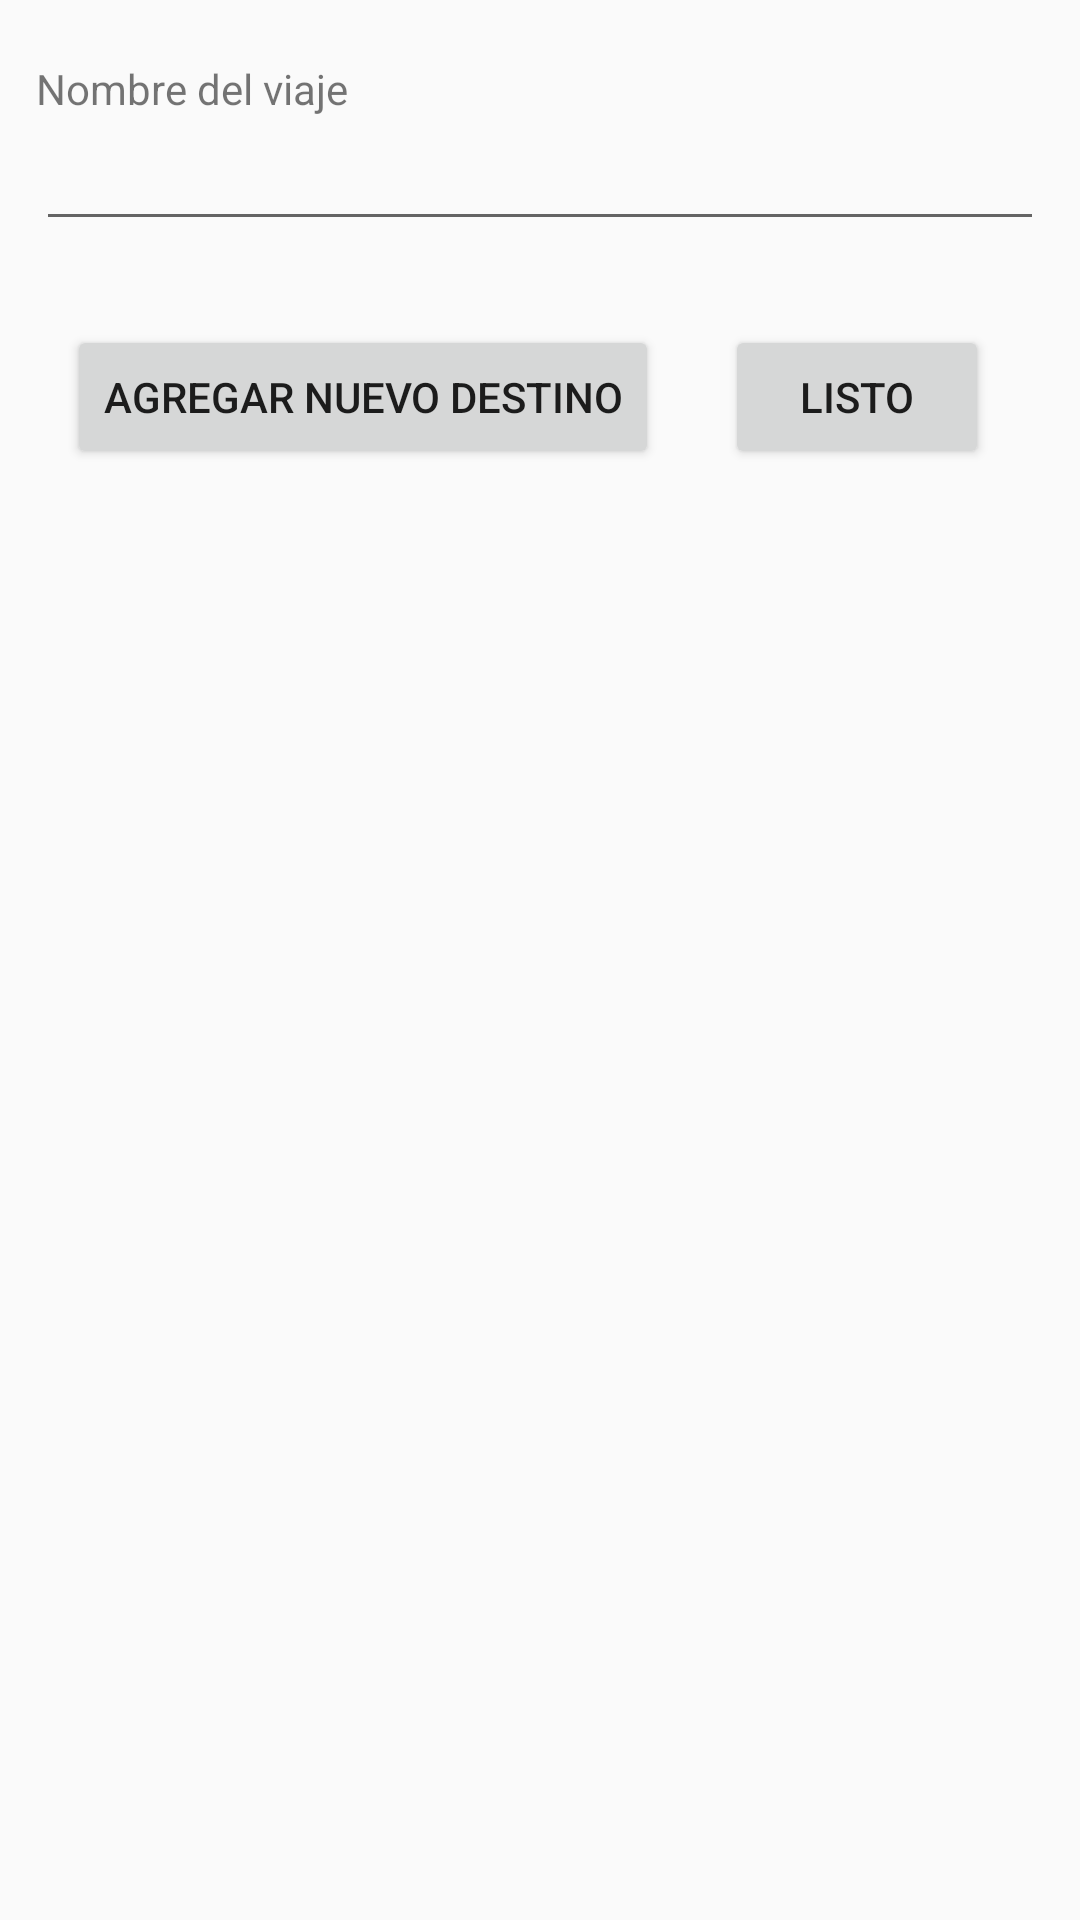

Here is an Android app screen rendered from its layout file. Give the layout XML and the strings, colors and styles it references.
<!-- AndroidManifest.xml: application theme AppTheme -->
<!-- res/layout/activity_new_trip.xml -->
<?xml version="1.0" encoding="utf-8"?>
<androidx.constraintlayout.widget.ConstraintLayout
        xmlns:android="http://schemas.android.com/apk/res/android"
        xmlns:app="http://schemas.android.com/apk/res-auto"
        xmlns:tools="http://schemas.android.com/tools"
        android:layout_width="match_parent"
        android:layout_height="match_parent"
        tools:context=".features.trips.NewTripActivity"
        android:id="@+id/root_new_trip">

    <TextView android:id="@+id/trip_name_text"
              android:layout_width="wrap_content"
              android:layout_height="wrap_content"
              android:text="@string/trip_name"
              app:layout_constraintTop_toTopOf="parent" app:layout_constraintStart_toStartOf="parent"
              android:layout_marginTop="20dp" android:layout_marginStart="12dp"/>

    <EditText
            android:id="@+id/enter_trip_name_edit"
            android:maxLines="1"
            android:inputType="text"
            android:layout_height="wrap_content"
            android:layout_width="0dp"
            app:layout_constraintTop_toBottomOf="@+id/trip_name_text"
            app:layout_constraintEnd_toEndOf="parent"
            app:layout_constraintStart_toStartOf="parent"
            android:layout_marginStart="12dp"
            android:layout_marginEnd="12dp"/>

    <Button
            android:id="@+id/done_button"
            android:layout_height="wrap_content"
            android:layout_width="wrap_content"
            android:text="@string/ready"
            app:layout_constraintEnd_toEndOf="parent"
            app:layout_constraintTop_toBottomOf="@+id/enter_trip_name_edit"
            android:layout_marginTop="28dp"
            android:layout_marginEnd="8dp"
            app:layout_constraintStart_toEndOf="@+id/add_destination_button"
            app:layout_constraintHorizontal_bias="0.5"/>

    <androidx.recyclerview.widget.RecyclerView
            android:id="@+id/new_destination_recycler_view"
            android:layout_width="0dp"
            android:layout_height="0dp"
            app:layout_constraintEnd_toEndOf="parent"
            app:layout_constraintStart_toStartOf="parent"
            android:layout_marginTop="24dp"
            app:layout_constraintTop_toBottomOf="@+id/done_button"
            app:layoutManager="androidx.recyclerview.widget.LinearLayoutManager"
            app:layout_constraintBottom_toBottomOf="parent"/>

    <Button
            android:text="@string/add_new_destination"
            android:layout_width="wrap_content"
            android:layout_height="wrap_content"
            android:id="@+id/add_destination_button" app:layout_constraintStart_toStartOf="parent"
            android:layout_marginTop="28dp" app:layout_constraintTop_toBottomOf="@+id/enter_trip_name_edit"
            app:layout_constraintHorizontal_bias="0.5"
            app:layout_constraintEnd_toStartOf="@+id/done_button"/>

    <RelativeLayout
            android:id="@+id/loading"
            android:visibility="gone"
            android:layout_width="match_parent"
            android:layout_height="match_parent"
            android:clickable="true"
            android:focusable="true"
            android:background="@color/transparent_dark"
            app:layout_constraintBottom_toBottomOf="parent"
            app:layout_constraintTop_toTopOf="parent">

        <ProgressBar
                android:layout_width="wrap_content"
                android:layout_height="wrap_content"
                android:layout_centerInParent="true"/>
    </RelativeLayout>

</androidx.constraintlayout.widget.ConstraintLayout>
<!-- resources referenced by this layout -->
<resources>
  <color name="transparent_dark">#6F000000</color>
  <string name="add_new_destination">Agregar nuevo destino</string>
  <string name="ready">Listo</string>
  <string name="trip_name">Nombre del viaje</string>
  <style name="AppTheme" parent="Theme.AppCompat.Light.DarkActionBar">
          
          <item name="colorPrimary">@color/colorPrimary</item>
          <item name="colorPrimaryDark">@color/colorPrimaryDark</item>
          <item name="colorAccent">@color/colorAccent</item>
      </style>
  <color name="colorPrimary">#fe4a49</color>
  <color name="colorPrimaryDark">#c40021</color>
  <color name="colorAccent">#fe4a49</color>
</resources>
